32-way image classification set "processed" from GitHub (1Erge/treeleaf-classifier); label vocabulary: anhui barberry, beales barberry, big fruited holly, camphor tree, canadian poplar, castor aralia, chinese cinnamon, chinese horse chestnut, chinese redbud, chinese toon, chinese tulip tree, crape myrtle, deodar, ford woodlotus, ginkgo, glossy privet, goldenrain tree, japan arrowwood, japanese cheesewood, japanese flowering cherry, japanese maple, nanmu, oleander, peach, pubescent bamboo, southern magnolia, sweet osmanthus, tangerine, trident maple, true indigo, wintersweet, yew plum pine.

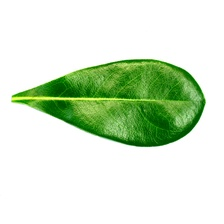
Label: japanese cheesewood

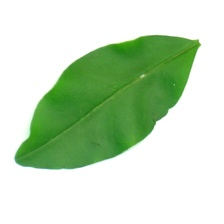
Label: glossy privet

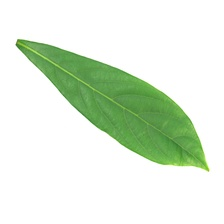
Label: nanmu

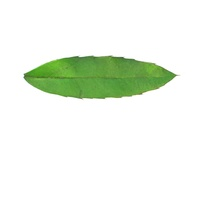
Label: anhui barberry

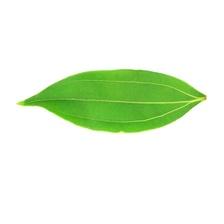
Label: chinese cinnamon

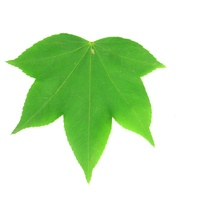
Label: castor aralia
